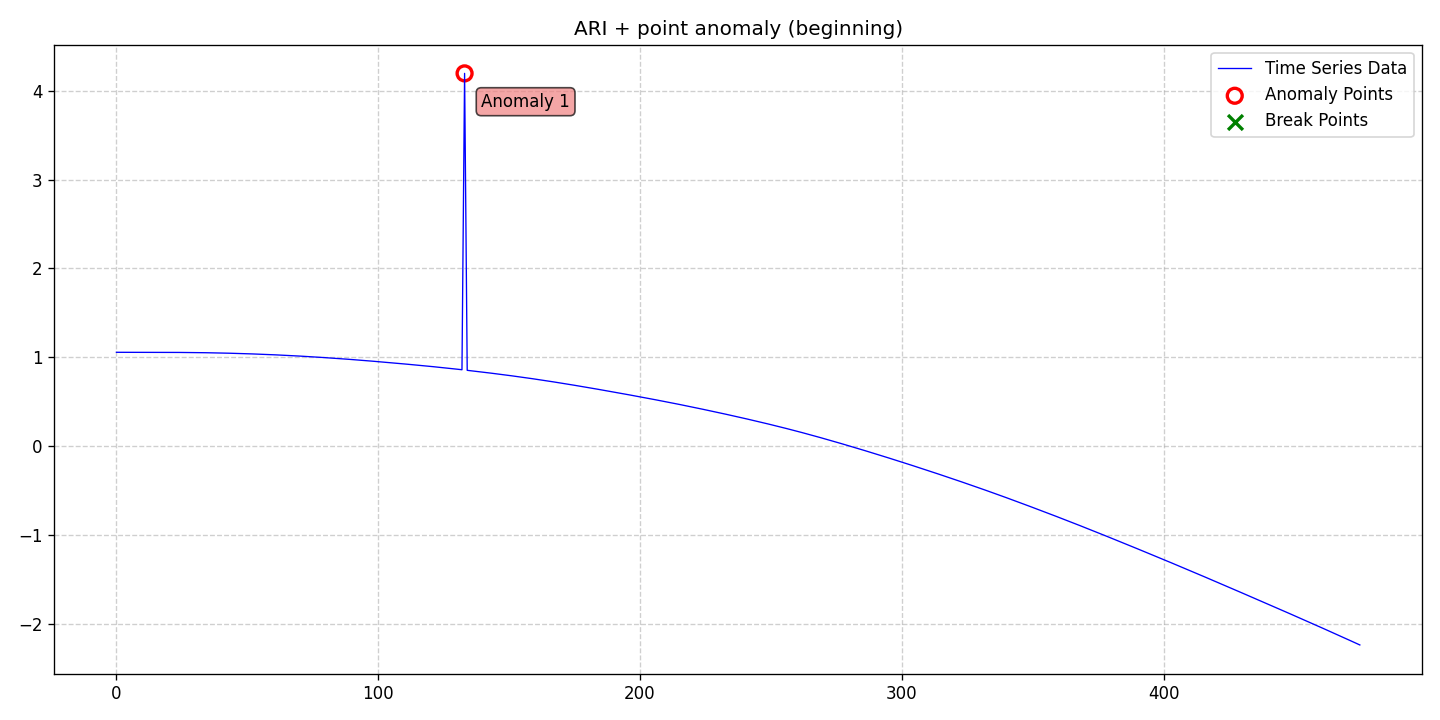

Values plotted in this chart, from the file beside it:
date, data, stationary, det_lin_up, det_lin_down, det_quad, det_cubic, det_exp, det_damped, stoc_trend, volatility, single_seas, multiple_seas, point_anom_single, point_anom_multi, collect_anom, context_anom, mean_shift, var_shift, trend_shift, point_anom_count, point_anom_location, point_anom_point, collect_anom_count
2020-01-01, 1.055, 0, 0, 0, 0, 0, 0, 0, 1, 0, 0, 0, 1, 0, 0, 0, 0, 0, 0, 1, beginning, [133], 0
2020-01-02, 1.055, 0, 0, 0, 0, 0, 0, 0, 1, 0, 0, 0, 1, 0, 0, 0, 0, 0, 0, 1, beginning, [133], 0
2020-01-03, 1.055, 0, 0, 0, 0, 0, 0, 0, 1, 0, 0, 0, 1, 0, 0, 0, 0, 0, 0, 1, beginning, [133], 0
2020-01-04, 1.055, 0, 0, 0, 0, 0, 0, 0, 1, 0, 0, 0, 1, 0, 0, 0, 0, 0, 0, 1, beginning, [133], 0
2020-01-05, 1.055, 0, 0, 0, 0, 0, 0, 0, 1, 0, 0, 0, 1, 0, 0, 0, 0, 0, 0, 1, beginning, [133], 0
2020-01-06, 1.055, 0, 0, 0, 0, 0, 0, 0, 1, 0, 0, 0, 1, 0, 0, 0, 0, 0, 0, 1, beginning, [133], 0
2020-01-07, 1.055, 0, 0, 0, 0, 0, 0, 0, 1, 0, 0, 0, 1, 0, 0, 0, 0, 0, 0, 1, beginning, [133], 0
2020-01-08, 1.055, 0, 0, 0, 0, 0, 0, 0, 1, 0, 0, 0, 1, 0, 0, 0, 0, 0, 0, 1, beginning, [133], 0
2020-01-09, 1.055, 0, 0, 0, 0, 0, 0, 0, 1, 0, 0, 0, 1, 0, 0, 0, 0, 0, 0, 1, beginning, [133], 0
2020-01-10, 1.055, 0, 0, 0, 0, 0, 0, 0, 1, 0, 0, 0, 1, 0, 0, 0, 0, 0, 0, 1, beginning, [133], 0
2020-01-11, 1.055, 0, 0, 0, 0, 0, 0, 0, 1, 0, 0, 0, 1, 0, 0, 0, 0, 0, 0, 1, beginning, [133], 0
2020-01-12, 1.055, 0, 0, 0, 0, 0, 0, 0, 1, 0, 0, 0, 1, 0, 0, 0, 0, 0, 0, 1, beginning, [133], 0
2020-01-13, 1.055, 0, 0, 0, 0, 0, 0, 0, 1, 0, 0, 0, 1, 0, 0, 0, 0, 0, 0, 1, beginning, [133], 0
2020-01-14, 1.055, 0, 0, 0, 0, 0, 0, 0, 1, 0, 0, 0, 1, 0, 0, 0, 0, 0, 0, 1, beginning, [133], 0
2020-01-15, 1.055, 0, 0, 0, 0, 0, 0, 0, 1, 0, 0, 0, 1, 0, 0, 0, 0, 0, 0, 1, beginning, [133], 0
2020-01-16, 1.055, 0, 0, 0, 0, 0, 0, 0, 1, 0, 0, 0, 1, 0, 0, 0, 0, 0, 0, 1, beginning, [133], 0
2020-01-17, 1.054, 0, 0, 0, 0, 0, 0, 0, 1, 0, 0, 0, 1, 0, 0, 0, 0, 0, 0, 1, beginning, [133], 0
2020-01-18, 1.054, 0, 0, 0, 0, 0, 0, 0, 1, 0, 0, 0, 1, 0, 0, 0, 0, 0, 0, 1, beginning, [133], 0
2020-01-19, 1.054, 0, 0, 0, 0, 0, 0, 0, 1, 0, 0, 0, 1, 0, 0, 0, 0, 0, 0, 1, beginning, [133], 0
2020-01-20, 1.054, 0, 0, 0, 0, 0, 0, 0, 1, 0, 0, 0, 1, 0, 0, 0, 0, 0, 0, 1, beginning, [133], 0
2020-01-21, 1.054, 0, 0, 0, 0, 0, 0, 0, 1, 0, 0, 0, 1, 0, 0, 0, 0, 0, 0, 1, beginning, [133], 0
2020-01-22, 1.054, 0, 0, 0, 0, 0, 0, 0, 1, 0, 0, 0, 1, 0, 0, 0, 0, 0, 0, 1, beginning, [133], 0
2020-01-23, 1.054, 0, 0, 0, 0, 0, 0, 0, 1, 0, 0, 0, 1, 0, 0, 0, 0, 0, 0, 1, beginning, [133], 0
2020-01-24, 1.054, 0, 0, 0, 0, 0, 0, 0, 1, 0, 0, 0, 1, 0, 0, 0, 0, 0, 0, 1, beginning, [133], 0
2020-01-25, 1.053, 0, 0, 0, 0, 0, 0, 0, 1, 0, 0, 0, 1, 0, 0, 0, 0, 0, 0, 1, beginning, [133], 0
2020-01-26, 1.053, 0, 0, 0, 0, 0, 0, 0, 1, 0, 0, 0, 1, 0, 0, 0, 0, 0, 0, 1, beginning, [133], 0
2020-01-27, 1.053, 0, 0, 0, 0, 0, 0, 0, 1, 0, 0, 0, 1, 0, 0, 0, 0, 0, 0, 1, beginning, [133], 0
2020-01-28, 1.053, 0, 0, 0, 0, 0, 0, 0, 1, 0, 0, 0, 1, 0, 0, 0, 0, 0, 0, 1, beginning, [133], 0
2020-01-29, 1.053, 0, 0, 0, 0, 0, 0, 0, 1, 0, 0, 0, 1, 0, 0, 0, 0, 0, 0, 1, beginning, [133], 0
2020-01-30, 1.052, 0, 0, 0, 0, 0, 0, 0, 1, 0, 0, 0, 1, 0, 0, 0, 0, 0, 0, 1, beginning, [133], 0
2020-01-31, 1.052, 0, 0, 0, 0, 0, 0, 0, 1, 0, 0, 0, 1, 0, 0, 0, 0, 0, 0, 1, beginning, [133], 0
2020-02-01, 1.052, 0, 0, 0, 0, 0, 0, 0, 1, 0, 0, 0, 1, 0, 0, 0, 0, 0, 0, 1, beginning, [133], 0
2020-02-02, 1.051, 0, 0, 0, 0, 0, 0, 0, 1, 0, 0, 0, 1, 0, 0, 0, 0, 0, 0, 1, beginning, [133], 0
2020-02-03, 1.051, 0, 0, 0, 0, 0, 0, 0, 1, 0, 0, 0, 1, 0, 0, 0, 0, 0, 0, 1, beginning, [133], 0
2020-02-04, 1.05, 0, 0, 0, 0, 0, 0, 0, 1, 0, 0, 0, 1, 0, 0, 0, 0, 0, 0, 1, beginning, [133], 0
2020-02-05, 1.05, 0, 0, 0, 0, 0, 0, 0, 1, 0, 0, 0, 1, 0, 0, 0, 0, 0, 0, 1, beginning, [133], 0
2020-02-06, 1.049, 0, 0, 0, 0, 0, 0, 0, 1, 0, 0, 0, 1, 0, 0, 0, 0, 0, 0, 1, beginning, [133], 0
2020-02-07, 1.049, 0, 0, 0, 0, 0, 0, 0, 1, 0, 0, 0, 1, 0, 0, 0, 0, 0, 0, 1, beginning, [133], 0
2020-02-08, 1.048, 0, 0, 0, 0, 0, 0, 0, 1, 0, 0, 0, 1, 0, 0, 0, 0, 0, 0, 1, beginning, [133], 0
2020-02-09, 1.048, 0, 0, 0, 0, 0, 0, 0, 1, 0, 0, 0, 1, 0, 0, 0, 0, 0, 0, 1, beginning, [133], 0
2020-02-10, 1.047, 0, 0, 0, 0, 0, 0, 0, 1, 0, 0, 0, 1, 0, 0, 0, 0, 0, 0, 1, beginning, [133], 0
2020-02-11, 1.046, 0, 0, 0, 0, 0, 0, 0, 1, 0, 0, 0, 1, 0, 0, 0, 0, 0, 0, 1, beginning, [133], 0
2020-02-12, 1.046, 0, 0, 0, 0, 0, 0, 0, 1, 0, 0, 0, 1, 0, 0, 0, 0, 0, 0, 1, beginning, [133], 0
2020-02-13, 1.045, 0, 0, 0, 0, 0, 0, 0, 1, 0, 0, 0, 1, 0, 0, 0, 0, 0, 0, 1, beginning, [133], 0
2020-02-14, 1.044, 0, 0, 0, 0, 0, 0, 0, 1, 0, 0, 0, 1, 0, 0, 0, 0, 0, 0, 1, beginning, [133], 0
2020-02-15, 1.043, 0, 0, 0, 0, 0, 0, 0, 1, 0, 0, 0, 1, 0, 0, 0, 0, 0, 0, 1, beginning, [133], 0
2020-02-16, 1.042, 0, 0, 0, 0, 0, 0, 0, 1, 0, 0, 0, 1, 0, 0, 0, 0, 0, 0, 1, beginning, [133], 0
2020-02-17, 1.041, 0, 0, 0, 0, 0, 0, 0, 1, 0, 0, 0, 1, 0, 0, 0, 0, 0, 0, 1, beginning, [133], 0
2020-02-18, 1.041, 0, 0, 0, 0, 0, 0, 0, 1, 0, 0, 0, 1, 0, 0, 0, 0, 0, 0, 1, beginning, [133], 0
2020-02-19, 1.04, 0, 0, 0, 0, 0, 0, 0, 1, 0, 0, 0, 1, 0, 0, 0, 0, 0, 0, 1, beginning, [133], 0
2020-02-20, 1.039, 0, 0, 0, 0, 0, 0, 0, 1, 0, 0, 0, 1, 0, 0, 0, 0, 0, 0, 1, beginning, [133], 0
2020-02-21, 1.038, 0, 0, 0, 0, 0, 0, 0, 1, 0, 0, 0, 1, 0, 0, 0, 0, 0, 0, 1, beginning, [133], 0
2020-02-22, 1.037, 0, 0, 0, 0, 0, 0, 0, 1, 0, 0, 0, 1, 0, 0, 0, 0, 0, 0, 1, beginning, [133], 0
2020-02-23, 1.036, 0, 0, 0, 0, 0, 0, 0, 1, 0, 0, 0, 1, 0, 0, 0, 0, 0, 0, 1, beginning, [133], 0
2020-02-24, 1.034, 0, 0, 0, 0, 0, 0, 0, 1, 0, 0, 0, 1, 0, 0, 0, 0, 0, 0, 1, beginning, [133], 0
2020-02-25, 1.033, 0, 0, 0, 0, 0, 0, 0, 1, 0, 0, 0, 1, 0, 0, 0, 0, 0, 0, 1, beginning, [133], 0
2020-02-26, 1.032, 0, 0, 0, 0, 0, 0, 0, 1, 0, 0, 0, 1, 0, 0, 0, 0, 0, 0, 1, beginning, [133], 0
2020-02-27, 1.031, 0, 0, 0, 0, 0, 0, 0, 1, 0, 0, 0, 1, 0, 0, 0, 0, 0, 0, 1, beginning, [133], 0
2020-02-28, 1.03, 0, 0, 0, 0, 0, 0, 0, 1, 0, 0, 0, 1, 0, 0, 0, 0, 0, 0, 1, beginning, [133], 0
2020-02-29, 1.029, 0, 0, 0, 0, 0, 0, 0, 1, 0, 0, 0, 1, 0, 0, 0, 0, 0, 0, 1, beginning, [133], 0
... 416 more rows
